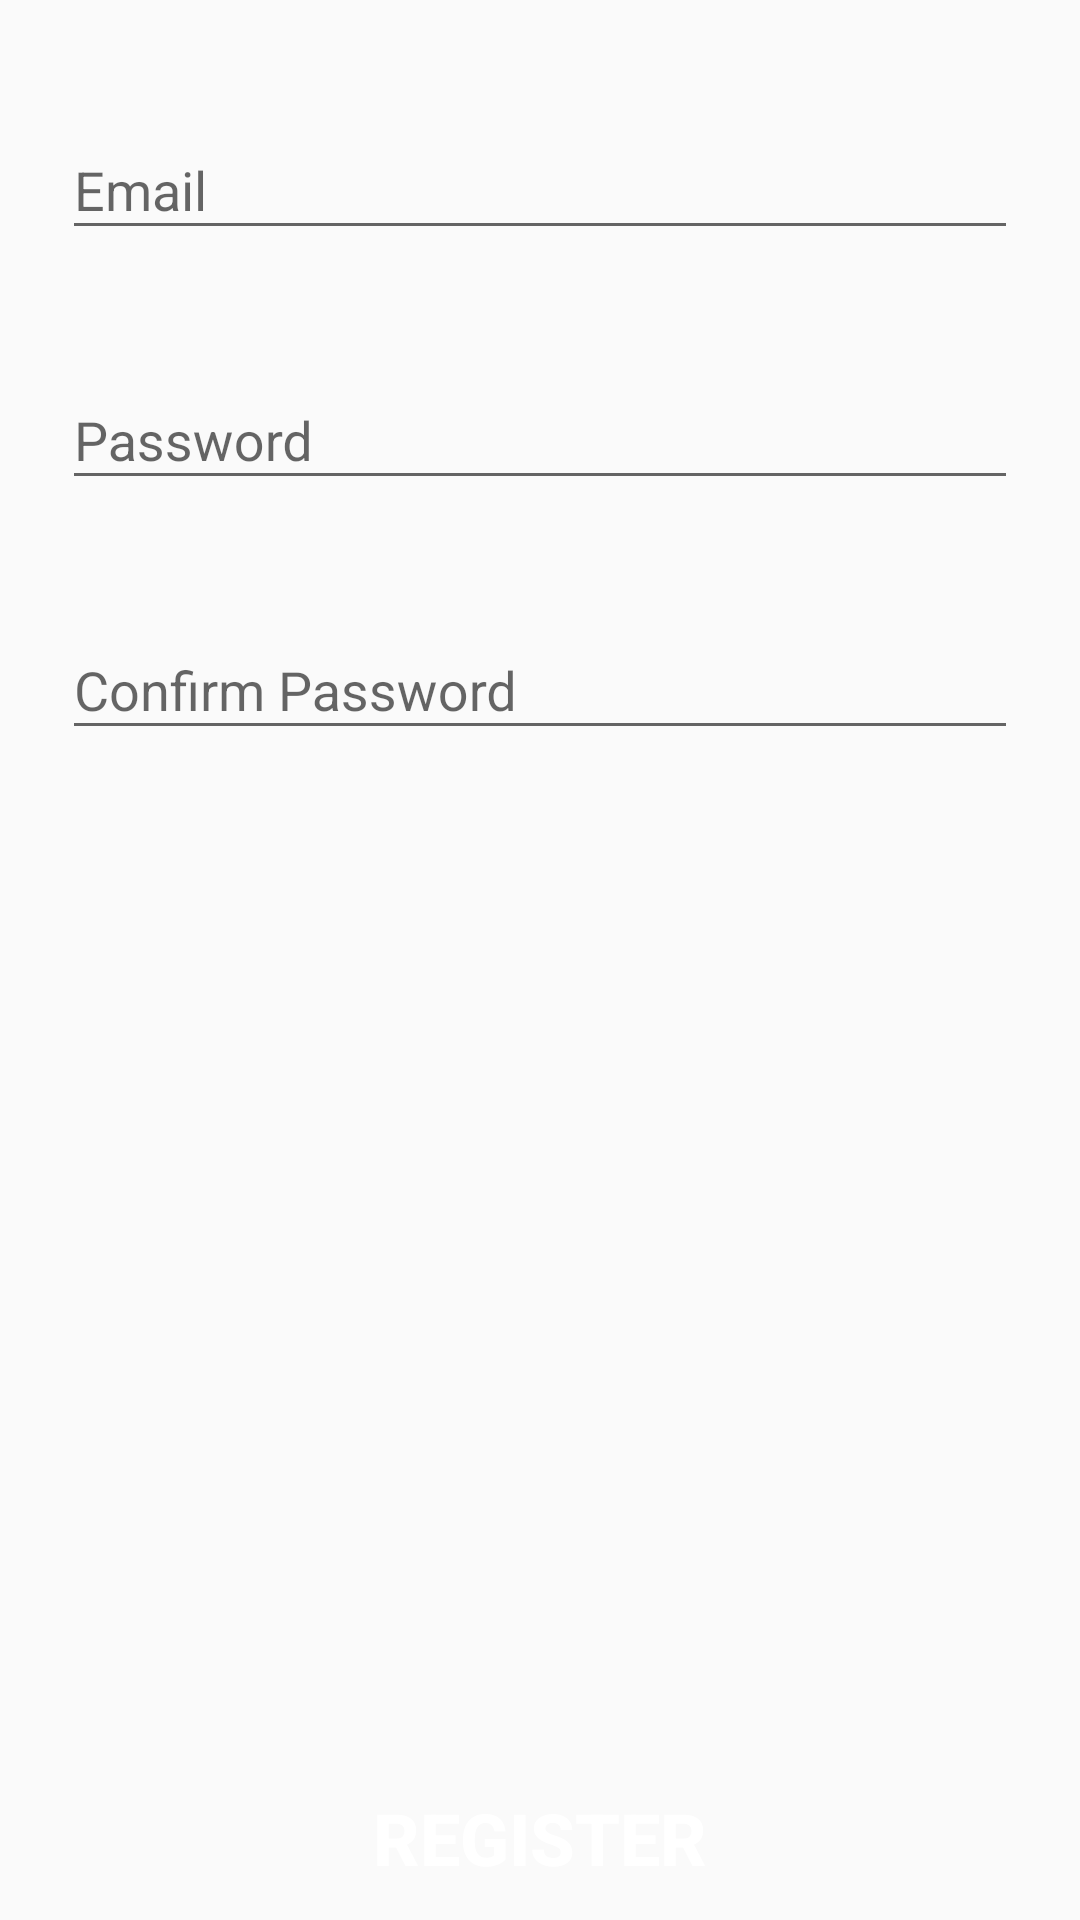

This screen was rendered from an Android layout file. Write that file and the resources it references.
<!-- AndroidManifest.xml: application theme AppTheme -->
<!-- res/layout/activity_sign_up.xml -->
<?xml version="1.0" encoding="utf-8"?>

<RelativeLayout xmlns:android="http://schemas.android.com/apk/res/android"
    xmlns:app="http://schemas.android.com/apk/res-auto"
    xmlns:tools="http://schemas.android.com/tools"
    android:layout_width="match_parent"
    android:layout_height="match_parent"
    tools:context=".SignUp">

    <Button
        android:id="@+id/register1"
        style="@style/Widget.AppCompat.Button"
        android:layout_width="match_parent"
        android:layout_height="wrap_content"
        android:layout_below="@id/srcv"
        android:layout_marginLeft="20pt"
        android:layout_marginTop="-25pt"
        android:layout_marginRight="20pt"
        android:background="@drawable/roundedbutton"
        android:backgroundTint="#000000"
        android:onClick="SignUp_Register"
        android:text="Register"
        android:textColor="#FFFFFF"
        android:textSize="24sp"
        android:textStyle="normal|bold" />

    <ScrollView
        android:id="@+id/srcv"
        android:layout_width="match_parent"
        android:layout_height="match_parent">

        <LinearLayout
            android:layout_width="match_parent"
            android:layout_height="wrap_content"
            android:orientation="vertical">

            <com.google.android.material.textfield.TextInputLayout
                android:layout_width="match_parent"
                android:layout_height="match_parent"
                android:layout_marginLeft="10pt"
                android:layout_marginTop="15pt"
                android:layout_marginRight="10pt"
                android:hint="Email">

                <com.google.android.material.textfield.TextInputEditText
                    android:id="@+id/email_id"
                    android:layout_width="match_parent"
                    android:layout_height="wrap_content"
                    android:inputType="textEmailAddress" />

            </com.google.android.material.textfield.TextInputLayout>

            <com.google.android.material.textfield.TextInputLayout
                android:layout_width="match_parent"
                android:layout_height="match_parent"
                android:layout_marginLeft="10pt"
                android:layout_marginTop="15pt"
                android:layout_marginRight="10pt"
                android:hint="Password">


                <com.google.android.material.textfield.TextInputEditText
                    android:id="@+id/passw"
                    android:layout_width="match_parent"
                    android:layout_height="wrap_content" />
            </com.google.android.material.textfield.TextInputLayout>

            <com.google.android.material.textfield.TextInputLayout
                android:layout_width="match_parent"
                android:layout_height="match_parent"
                android:layout_marginLeft="10pt"
                android:layout_marginTop="15pt"
                android:layout_marginRight="10pt">


                <com.google.android.material.textfield.TextInputEditText
                    android:id="@+id/c_pass"
                    android:layout_width="match_parent"
                    android:layout_height="wrap_content"
                    android:hint="Confirm Password" />
            </com.google.android.material.textfield.TextInputLayout>

        </LinearLayout>
    </ScrollView>
</RelativeLayout>
<!-- resources referenced by this layout -->
<resources>
  <style name="AppTheme" parent="Theme.AppCompat.Light.NoActionBar">
          
          <item name="colorPrimary">@color/colorPrimary</item>
          <item name="colorPrimaryDark">@color/colorPrimaryDark</item>
          <item name="colorAccent">@color/colorAccent</item>
      </style>
  <color name="colorPrimary">#000000</color>
  <color name="colorPrimaryDark">#000000</color>
  <color name="colorAccent">#0000FF</color>
</resources>
